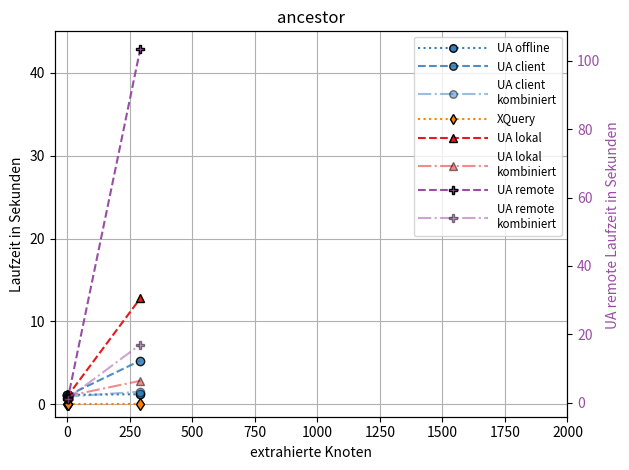

Write the Python code that produced this figure.

import matplotlib.pyplot as plt
from pylab import *
import numpy as np




colorBlind =  ['#377eb8', '#ff7f00', '#4daf4a', '#f781bf', '#a65628', '#984ea3', '#999999', '#e41a1c', '#dede00']

# ancestor # i=84, i=86, ns=5;s=StaticData, i=2253, i=112
# OPC mit offlineList
xa = np.array([0,1,2,2,292])
ya = np.array([1.117,1.103,1.137,1.143,1.213])
# OPC Zugriff auf Server
x2a = np.array([0,1,2,2,292])
y2a = np.array([1.087,1.060,1.030,1.065,5.273])
# OPC Zugriff auf Server LocalCombined
x3a = np.array([0,1,2,2,292])
y3a = np.array([1.111,1.013,1.000,0.927,1.526])
# #XQuery
x4a = np.array([0,1,2,2,292]) # Anzahl der Knoten normiert
y4a = np.array([0.029,0.028,0.029,0.029,0.045])
# #onlineLocalAndererPC OPC Network
x5a = np.array([0,1,2,2,292]) # Anzahl der Knoten normiert
y5a = np.array([1.030,1.016,1.125,1.018,12.789])
# #NetworkCombined
x6a = np.array([0,1,2,2,292]) # Anzahl der Knoten normiert
y6a = np.array([1.033,1.159,0.982,1.010,2.832])

# remote online
x7a = np.array([0,1,2,2,292]) # Anzahl der Knoten normiert
y7a = np.array([1.212,1.133,1.424,1.064,103.518])
# remote combined
x8a = np.array([0,1,2,2,292]) # Anzahl der Knoten normiert
y8a = np.array([0.989,0.974,1.035,1.179,16.972])

xlowlimit = -50
xuplimit = 2000
ylowlimit = -1.5
yuplimit = 45







fig, ax1 = plt.subplots()
plt.grid(True)

ax1.set_title('ancestor')
ax1.set_xlabel('extrahierte Knoten')
ax1.set_ylabel('Laufzeit in Sekunden')
#ax1.tick_params(axis='y', labelcolor=colorBlind[0])

plt.xlim([xlowlimit, xuplimit])
plt.ylim([ylowlimit, yuplimit])

lns1 = ax1.plot(xa, ya, 'o:',color=colorBlind[0], markersize=6,label='UA offline',markeredgecolor="black")
lns3 = ax1.plot(x2a, y2a, 'o--',color=colorBlind[0], markersize=6,label='UA client',markeredgecolor="black",alpha=0.875)
lns4 = ax1.plot(x3a, y3a, 'o-.',color=colorBlind[0], markersize=6,label='UA client\nkombiniert',markeredgecolor="black",alpha=0.5)
lns5 = ax1.plot(x4a, y4a, 'd:',color=colorBlind[1], markersize=6,label='XQuery',markeredgecolor="black")
lns6 = ax1.plot(x5a, y5a, '^--',color=colorBlind[7], markersize=6,label='UA lokal',markeredgecolor="black")
lns7 = ax1.plot(x6a, y6a, '^-.',color=colorBlind[7], markersize=6,label='UA lokal\nkombiniert',markeredgecolor="black",alpha=0.5)




# zweite y-Achse
ax2 = ax1.twinx()
#lns2 = ax2.plot(durchlaeufe,times, '--',label='Laufzeit',color=colorBlind[5])
lns2 = ax2.plot(x7a, y7a, 'P--',color=colorBlind[5], markersize=6,label='UA remote',markeredgecolor="black")
lns8 = ax2.plot(x8a, y8a, 'P-.',color=colorBlind[5], markersize=6,label='UA remote\nkombiniert',markeredgecolor="black",alpha=0.5)
ax2.set_ylabel('UA remote Laufzeit in Sekunden ',color=colorBlind[5])
ax2.tick_params(axis='y', labelcolor=colorBlind[5])
#scale_x = 1000000


leg = lns1 + lns3+ lns4+ lns5+ lns6+ lns7+ lns2 +lns8
labs = [l.get_label() for l in leg]
ax1.legend(leg, labs, loc=1,markerscale=0.9,fontsize="small",handlelength=6)

# plt.title('Pfadberechnung ohne blockierte Knoten')

fig.tight_layout()  # otherwise the right y-label is slightly clipped
plt.show()
# [redacted]
# plt.savefig("D:\\Downloads\\\OPC UA\\plots\\ancestor.png",bbox_inches='tight', dpi=300)

